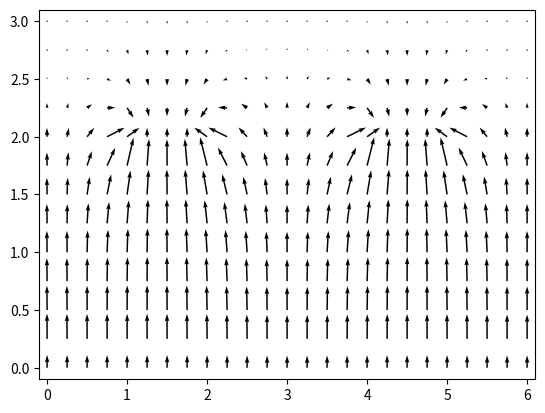

Generate this figure with matplotlib: (Note: this script raises an exception after producing the figure.)
#!/usr/bin/env python
#coding=utf8
from pylab import figure, axes, pie, title, show
import matplotlib.cm as cm
import matplotlib
import numpy as np
import matplotlib.pyplot as plt
from mpl_toolkits.mplot3d import Axes3D
import math


accuracy = 0.01
e = -1.6*10**(-19)
V1 = 3.
V2 = -0.5
ah = 0.25
xmax = 6
ymax = 3
xset = int(xmax/ah)
yset = int(ymax/ah)
points_in_mkm = int(1.0/ah)

def max_delta (mas1, mas2):
    res = 0.
    for i in np.arange(yset+1):
        for j in np.arange(xset+1):
            if math.fabs(mas1[i][j] - mas2[i][j]) > res:
                res = math.fabs(mas1[i][j] - mas2[i][j])
    return res

a = np.zeros((int(yset+1), int(xset+1)))
for i in range(xset+1):
    a[0][i] = V1

for i in range(points_in_mkm, 2*points_in_mkm+1):
    a[2*points_in_mkm][i] = V2
    a[2*points_in_mkm][i+3*points_in_mkm] = V2
while True:
    b = np.copy(a)
    for i in np.arange(1,yset):
        for j in np.arange(xset+1):
            if i  == 2*points_in_mkm and (j in range(points_in_mkm, 2*points_in_mkm+1) or j in range(4*points_in_mkm,5*points_in_mkm+1)):
                continue
            elif j == 0:
                a[i][j] = a[i][j+1]
            elif j == xset:
                a[i][j] = a[i][j-1]
            else:
                 a[i][j] = (a[i+1][j] + a[i][j+1] + a[i-1][j] + a[i][j-1])/4
    eps = max_delta(a,b)
    print (eps)
    if eps < accuracy:
        break
print (a)

Ex = np.zeros((yset+1, xset+1))
Ey = np.zeros((yset+1, xset+1))

for i in np.arange(yset+1):
    for j in np.arange(xset+1):
        if i == 0 and j == 0:
            Ex[i][j] = (a[i][j] - a[i+1][j])/(2*ah*10**(-6))
            Ey[i][j] = (a[i][j] - a[i][j+1])/(2*ah*10**(-6))
        elif i == 0 and j == xset:
            Ex[i][j] = (a[i][j] - a[i+1][j])/(2*ah*10**(-6))
            Ey[i][j] = (a[i][j-1] - a[i][j])/(2*ah*10**(-6))
        elif i == yset and j == 0:
            Ex[i][j] = (a[i-1][j] - a[i][j])/(2*ah*10**(-6))
            Ey[i][j] = (a[i][j] - a[i][j+1])/(2*ah*10**(-6))
        elif i == yset and j == xset:
            Ex[i][j] = (a[i-1][j] + a[i][j])/(2*ah*10**(-6))
            Ey[i][j] = (a[i][j-1] + a[i][j])/(2*ah*10**(-6))
        elif i == 0:
            Ex[i][j] = (a[i][j] - a[i+1][j])/(2*ah*10**(-6))
            Ey[i][j] = (a[i][j-1] - a[i][j+1])/(2*ah*10**(-6))
        elif i == yset:
            Ex[i][j] = (a[i-1][j] - a[i][j])/(2*ah*10**(-6))
            Ey[i][j] = (a[i][j-1] - a[i][j+1])/(2*ah*10**(-6))
        elif j == 0:
            Ex[i][j] = (a[i-1][j] - a[i+1][j])/(2*ah*10**(-6))
            Ey[i][j] = (a[i][j] - a[i][j+1])/(2*ah*10**(-6))
        elif j == xset:
            Ex[i][j] = (a[i-1][j] - a[i+1][j])/(2*ah*10**(-6))
            Ey[i][j] = (a[i][j-1] - a[i][j])/(2*ah*10**(-6))
        else:
             Ex[i][j] = (a[i-1][j] - a[i+1][j])/(2*ah*10**(-6))
             Ey[i][j] = (a[i][j-1] - a[i][j+1])/(2*ah*10**(-6))
print(Ex[2][1], Ey[2][1])

#print (a)
print ('###################')
print(Ex)
print(Ey)

X = []
Y = []

for i in np.arange(yset+1):
    xline = []
    yline = []
    for j in np.arange(xset+1):
        xline.append(ah*j)
        yline.append(ah*i)
    X.append(xline)
    Y.append(yline)

U = Ex
V = Ey

fig, ax = plt.subplots()
widths = np.linspace(0, 1, V.size)
w = 0.003
plt.quiver(X, Y, V, U, width = w)
axes = plt.gca()
axes.set_xlim([-0.1,6.1])
axes.set_ylim([-0.1,3.1])
fig.savefig('/Users/antonmnacakanov/Desktop/III/ToF/rgr1/11.pdf', dpi=1000)
plt.close(fig)

fig, ax = plt.subplots()
CS = ax.contour(X, Y, a, levels = np.arange(-1, 3, 0.2))
ax.clabel(CS, inline=True, fontsize=10)
ax.set_xlim([-0.1,6.1])
ax.set_ylim([-0.1,3.1])
fig.savefig('/Users/antonmnacakanov/Desktop/III/ToF/rgr1/21.pdf', dpi=1000)
plt.close(fig)

fig = plt.figure()
ax = fig.gca(projection='3d')
CS = ax.plot_surface(X, Y, a, cmap = cm.coolwarm)
ax.contour(X, Y, a, zdir='z', offset=-0.7, levels = np.arange(-1, 3, 0.2))
ax.clabel(CS, inline=True, fontsize=10)
ax.set_xlim([-0.1,6.1])
ax.set_ylim([-0.1,3.1])
fig.savefig('/Users/antonmnacakanov/Desktop/III/ToF/rgr1/31.pdf', dpi=1000)
plt.close(fig)

f = open("/Users/antonmnacakanov/Desktop/III/ToF/rgr1/data.csv", "w")
for j in np.arange(xset+1):
    f.write(str(j)+";")
f.write('\n')
for i in np.arange(yset+1):
    for j in np.arange(xset+1):
        f.write(str(round(a[i][j],3))+";")
    f.write('\n')
f.close()

for i in np.arange(yset+1):
    for j in np.arange(xset+1):
        a[i][j] = e * a[i][j];
fig = plt.figure()
ax = fig.gca(projection='3d')
CS = ax.plot_surface(X, Y, a, cmap = cm.plasma)
ax.contour(X, Y, a, zdir='z', offset=-4*10**(-19), levels = np.arange(-4*10**(-19),10**(-19), 0.3*10**(-19)))
ax.clabel(CS, inline=True, fontsize=10)
ax.set_xlim([-0.1,6.1])
ax.set_ylim([-0.1,3.1])
fig.savefig('/Users/antonmnacakanov/Desktop/III/ToF/rgr1/3.11.pdf', dpi=1000)
plt.close(fig)
